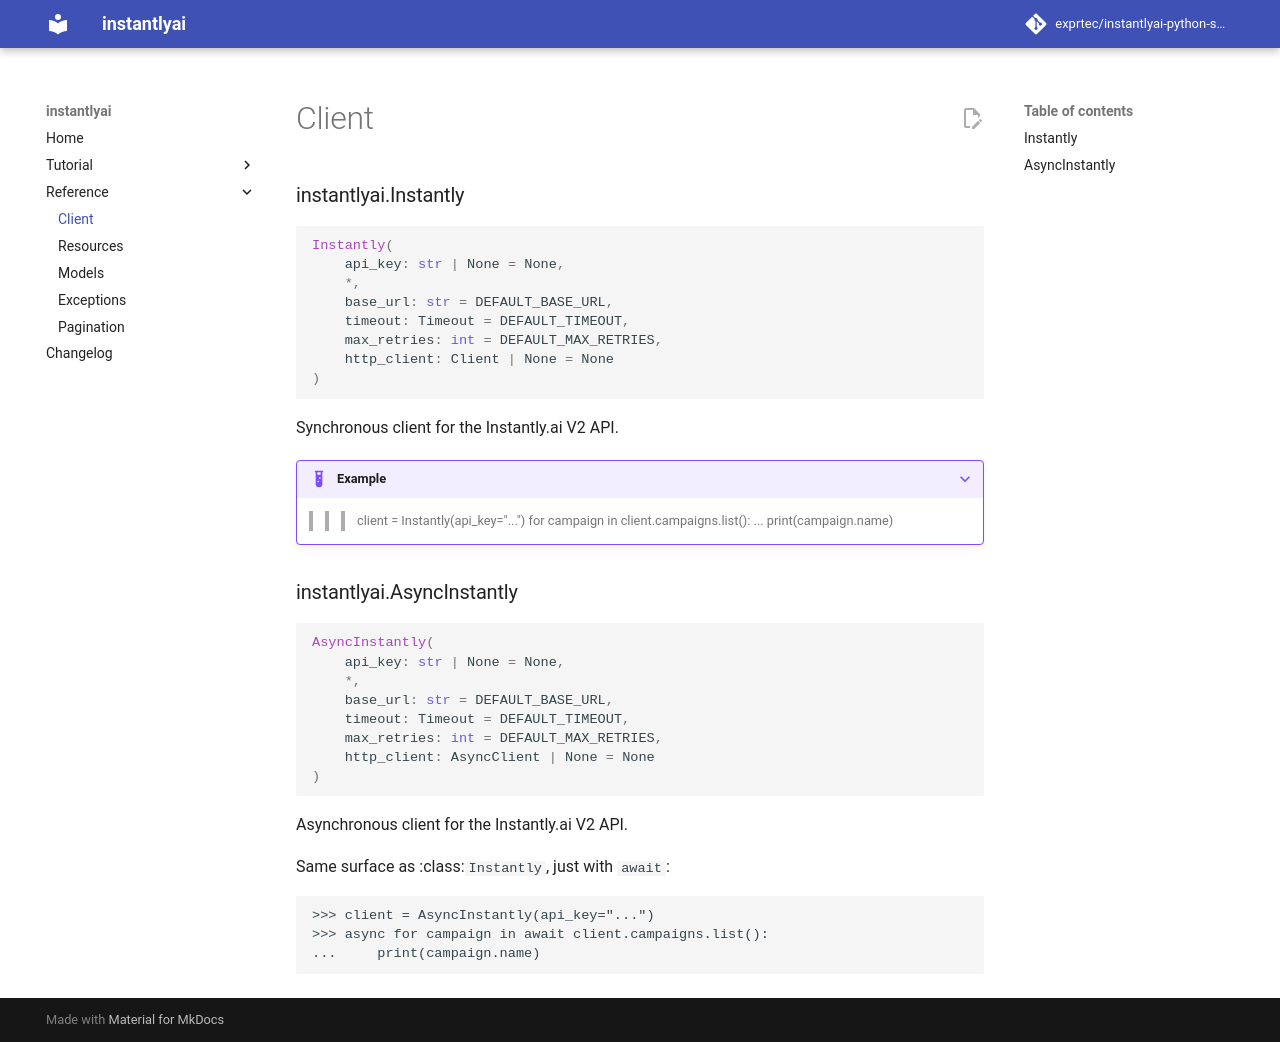

repository: exprtec/instantlyai-python-sdk · page: 0.1.1/reference/client/index.html · generator: mkdocs

# Client

::: instantlyai.Instantly
    options:
      show_root_heading: true
      merge_init_into_class: true

::: instantlyai.AsyncInstantly
    options:
      show_root_heading: true
      merge_init_into_class: true
